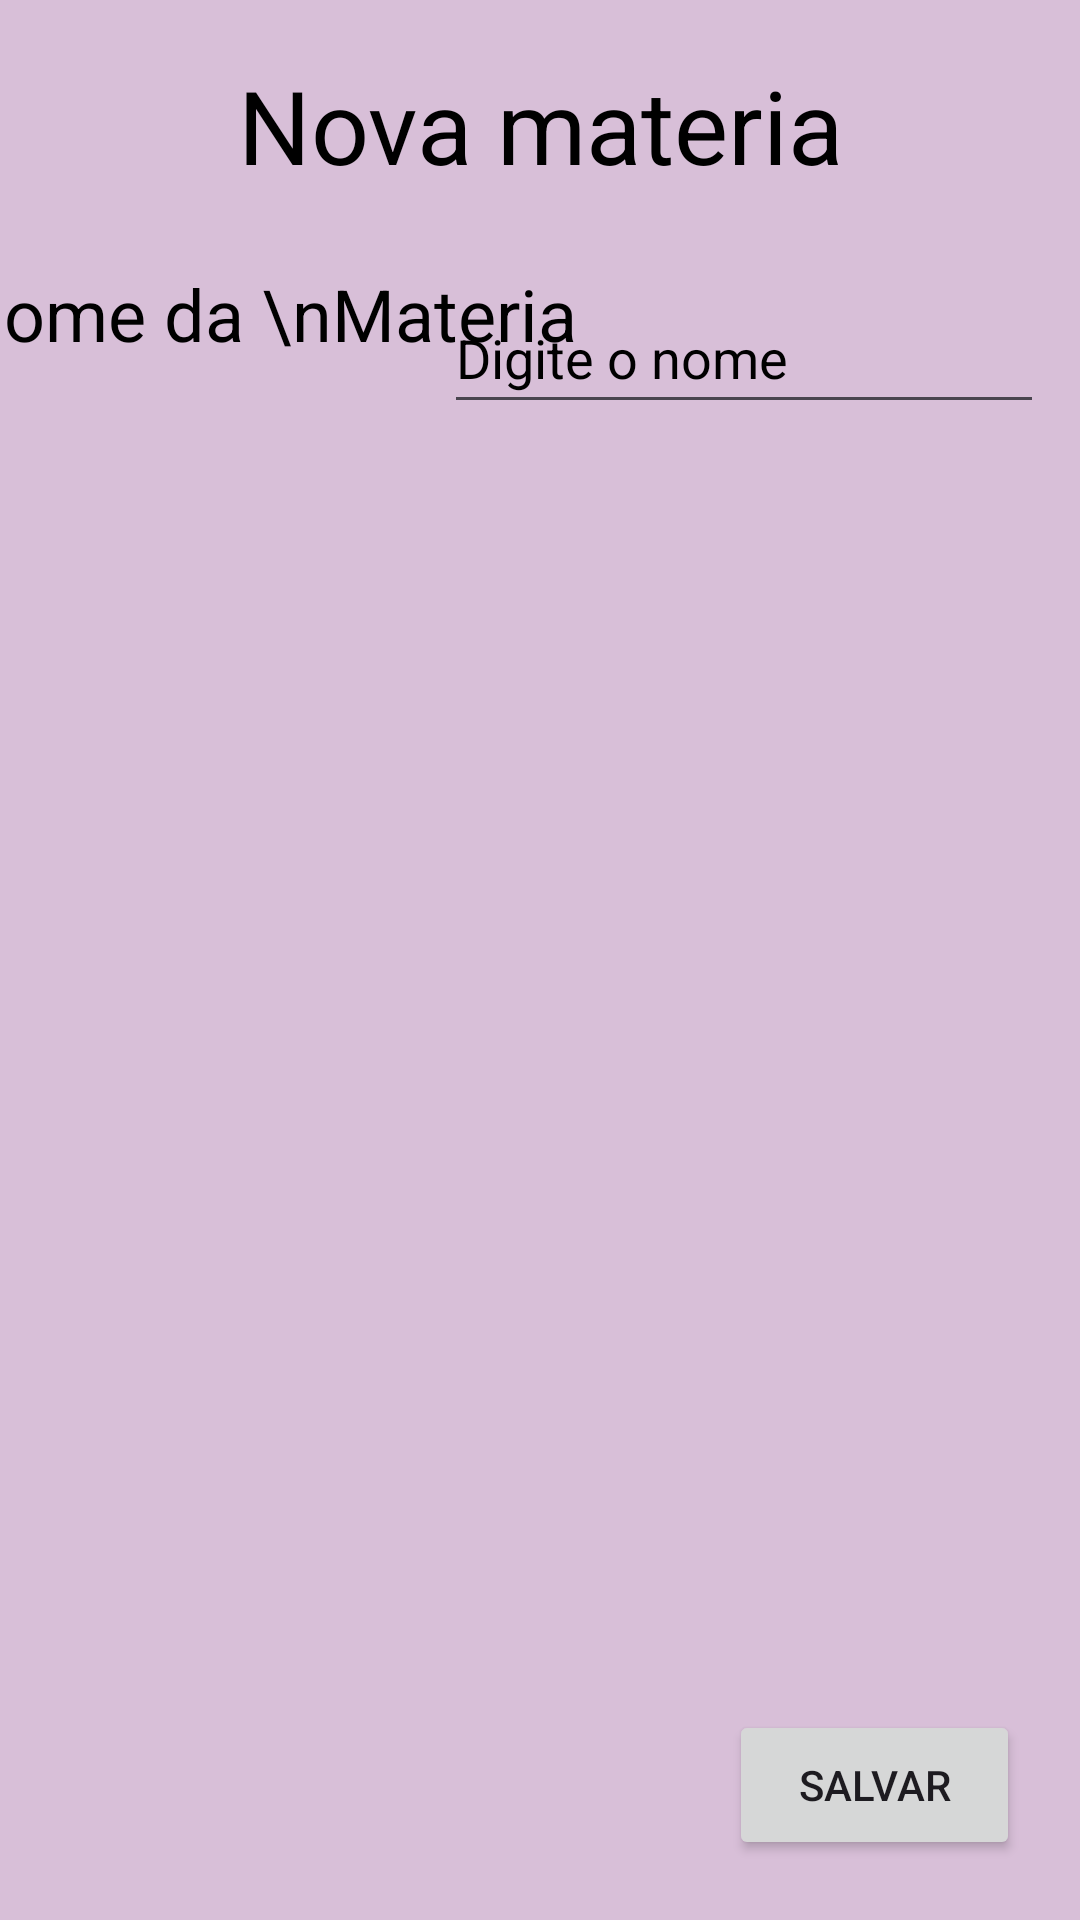

Here is an Android app screen rendered from its layout file. Give the layout XML and the strings, colors and styles it references.
<!-- AndroidManifest.xml: application theme Theme.IdeiaProjeto -->
<!-- res/layout/activity_criacaodenovamateria.xml -->
<?xml version="1.0" encoding="utf-8"?>
<androidx.constraintlayout.widget.ConstraintLayout xmlns:android="http://schemas.android.com/apk/res/android"
    xmlns:app="http://schemas.android.com/apk/res-auto"
    xmlns:tools="http://schemas.android.com/tools"
    android:layout_width="match_parent"
    android:layout_height="match_parent"
    android:background="@color/lightPurple"
    tools:context=".criacaodenovamateria">

    <View
        android:id="@+id/containerComponents10"
        style="@style/containerComponents"
        android:layout_width="136dp"
        android:layout_height="66dp"

        android:layout_marginStart="20dp"
        android:layout_marginTop="20dp"
        app:layout_constraintStart_toStartOf="parent"
        app:layout_constraintTop_toBottomOf="@+id/textView8" />

    <TextView
        android:id="@+id/textView8"
        android:layout_width="wrap_content"
        android:layout_height="wrap_content"
        android:layout_marginTop="19dp"
        android:text="Nova materia"
        android:textColor="@color/black"
        android:textSize="34sp"
        app:layout_constraintEnd_toEndOf="parent"
        app:layout_constraintStart_toStartOf="parent"
        app:layout_constraintTop_toTopOf="parent" />

    <TextView
        android:id="@+id/textView9"
        android:layout_width="wrap_content"
        android:layout_height="wrap_content"
        android:layout_marginTop="24dp"
        android:text="Nome da \nMateria"
        android:textColor="@color/black"
        android:textSize="24sp"
        app:layout_constraintEnd_toEndOf="@+id/containerComponents10"
        app:layout_constraintStart_toStartOf="@+id/containerComponents10"
        app:layout_constraintTop_toBottomOf="@+id/textView8" />

    <EditText
        android:id="@+id/nomeMateria"
        android:layout_width="200dp"
        android:layout_height="47dp"
        android:layout_marginTop="30dp"
        android:layout_marginRight="20dp"
        android:ems="10"
        android:inputType="text"
        android:text="Digite o nome "
        android:textColor="@color/black"
        app:layout_constraintEnd_toEndOf="parent"
        app:layout_constraintStart_toEndOf="@+id/containerComponents10"
        app:layout_constraintTop_toBottomOf="@+id/textView8" />

    <Button
        android:id="@+id/btnSalvar"
        android:layout_width="97dp"
        android:layout_height="50dp"
        android:layout_marginEnd="20dp"
        android:layout_marginBottom="20dp"
        android:text="Salvar"
        app:layout_constraintBottom_toBottomOf="parent"
        app:layout_constraintEnd_toEndOf="parent" />
</androidx.constraintlayout.widget.ConstraintLayout>
<!-- resources referenced by this layout -->
<resources>
  <color name="black">#FF000000</color>
  <color name="lightPurple">#D8BFD8</color>
  <style name="containerComponents">
          <item name="android:layout_width">match_parent</item>
          <item name="android:layout_height">125dp</item>
          <item name="android:background">@drawable/container_components</item>
          <item name="android:layout_margin">20dp</item>
      </style>
  <style name="Theme.IdeiaProjeto" parent="Base.Theme.IdeiaProjeto" />
  <style name="Base.Theme.IdeiaProjeto" parent="Theme.Material3.DayNight.NoActionBar">
          <item name="android:statusBarColor">@color/lightPurple</item>
      </style>
</resources>
